Run: headless pygame with SDL's dummy video driver; simulated clock (each Clock.tick advances the game by its frame time, no real sleeping); random seed 0; keys injected as events and as key.get_pressed() state; no mouse input.
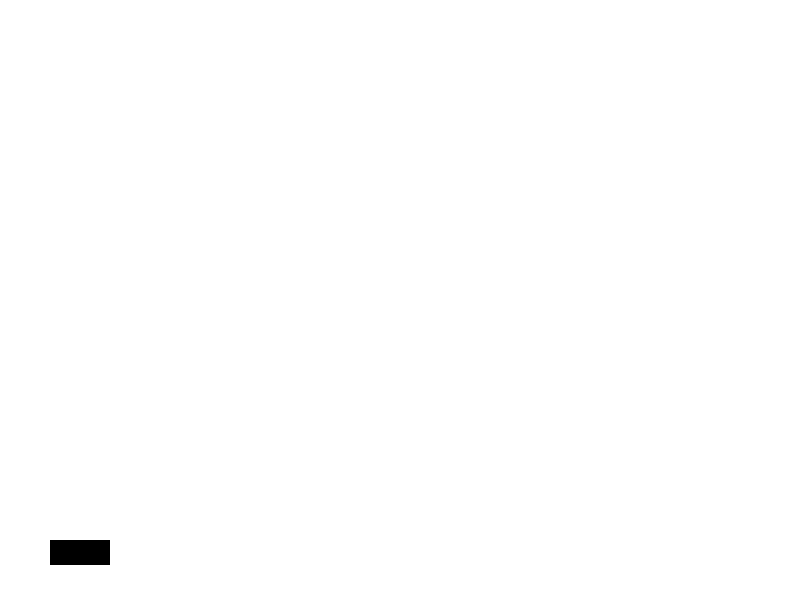
Frame 1 of 4 · flips 1–60 · no input
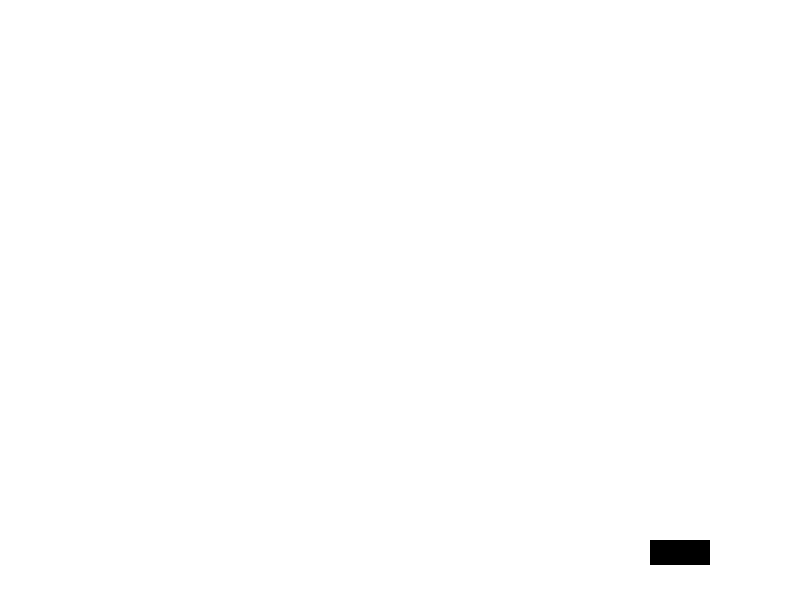
Frame 2 of 4 · flips 61–180 · tapped SPACE, RETURN · held RIGHT (→), D
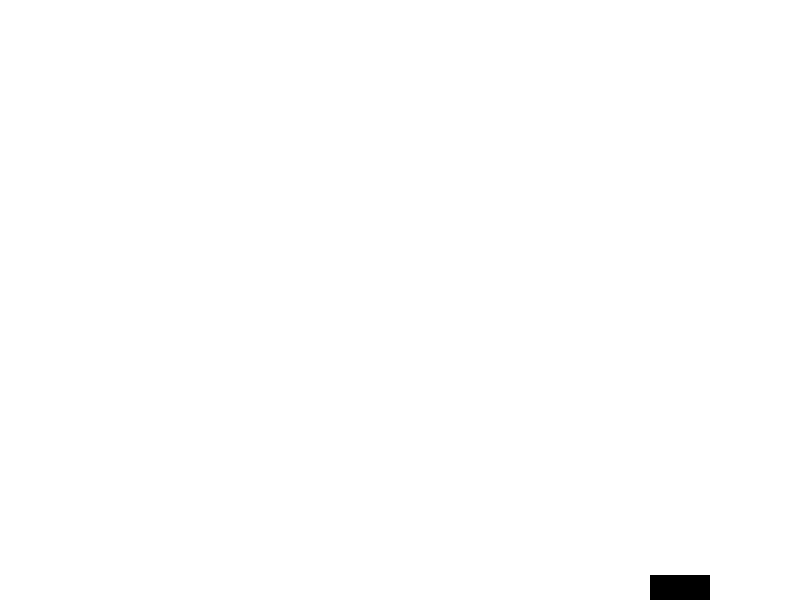
Frame 3 of 4 · flips 181–300 · held DOWN (↓), S
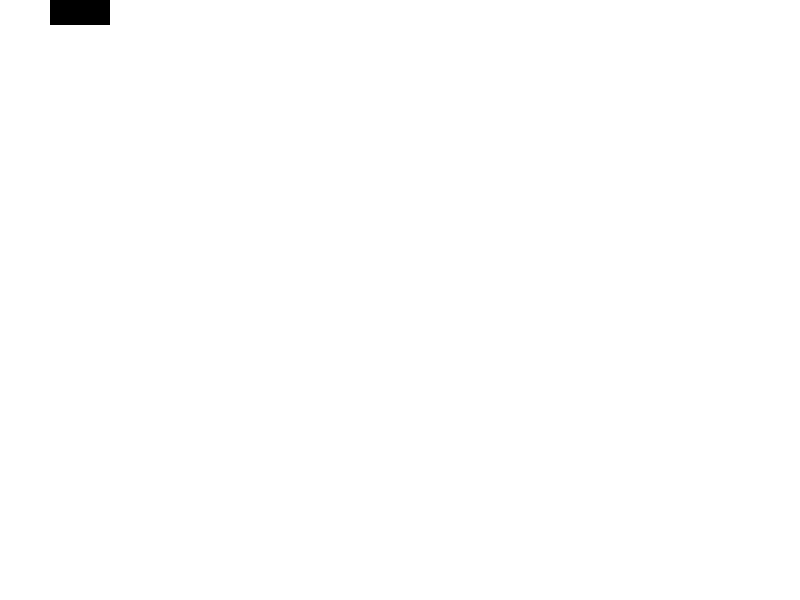
Frame 4 of 4 · flips 301–420 · held LEFT (←), A, UP (↑), W

The pygame program that drew these frames:

import pygame
import sys

# Initialize Pygame
pygame.init()

# Constants
SCREEN_WIDTH, SCREEN_HEIGHT = 800, 600
FPS = 60

# Setup the screen
screen = pygame.display.set_mode((SCREEN_WIDTH, SCREEN_HEIGHT))
pygame.display.set_caption("Sopwith Game")

# Colors
WHITE = (255, 255, 255)
BLACK = (0, 0, 0)

# Clock
clock = pygame.time.Clock()

# Player properties
player_size = (60, 25)
player_pos = [50, SCREEN_HEIGHT - 60]
player_speed = 5

# Bullet properties
bullets = []
bullet_speed = 10

def draw_plane(position):
    pygame.draw.rect(screen, BLACK, (position[0], position[1], player_size[0], player_size[1]))

def draw_bullet(position):
    pygame.draw.rect(screen, BLACK, (position[0], position[1], 2, 5))

# Game loop
while True:
    for event in pygame.event.get():
        if event.type == pygame.QUIT:
            pygame.quit()
            sys.exit()
    
    # Key detection
    keys = pygame.key.get_pressed()
    if keys[pygame.K_LEFT] and player_pos[0] > 0:
        player_pos[0] -= player_speed
    if keys[pygame.K_RIGHT] and player_pos[0] < SCREEN_WIDTH - player_size[0]:
        player_pos[0] += player_speed
    if keys[pygame.K_UP] and player_pos[1] > 1:
        player_pos[1] -= player_speed
    if keys[pygame.K_DOWN] and player_pos[1] < SCREEN_HEIGHT - player_size[1]:
        player_pos[1] += player_speed
    if keys[pygame.K_SPACE]:
        bullets.append([player_pos[0] + player_size[0], player_pos[1] + player_size[1]//2])

    # Move bullets
    for bullet in bullets[:]:
        bullet[0] += bullet_speed
        if bullet[0] > SCREEN_WIDTH:
            bullets.remove(bullet)

    # Drawing
    screen.fill(WHITE)
    draw_plane(player_pos)
    for bullet in bullets:
        draw_bullet(bullet)
    
    pygame.display.flip()
    clock.tick(FPS)
